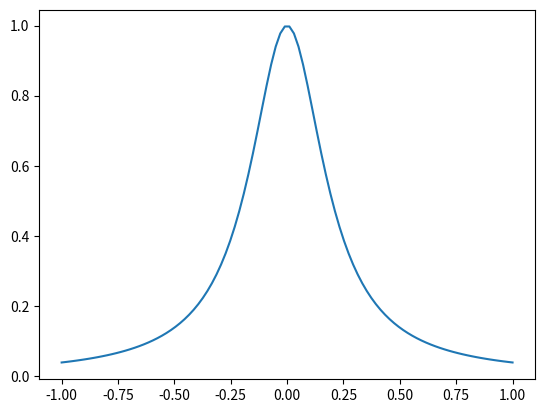

Write the Python code that produced this figure.
import numpy as np
import math
import matplotlib.pyplot as plt

def fun(x):
    return 1/(25*(x**2) + 1)

'''
def myLagrange(xi: list, yi: list, data: list):
    wyn = [0]*len(data)
    for j in range(len(yi)):
        wzr = yi[j]
        for i in range(len(xi)):
            if xi[i] - xi[j] != 0:
                wzr *= (data - xi[i])/(xi[j] - xi[i])
        wyn = wyn + wzr
    return wyn
'''

def myLagrange(xi, yi):
    def P(x):
        ansP = 0
        for i in range(len(xi)):
            def wiel(i):
                ans = 1
                for j in range(len(xi)):
                    if xi[i] != xi[j]:
                        ans *= (x - xi[j])/(xi[i] - xi[j])
                return ans
            ansP += yi[i] * wiel(i)
        return ansP
    return P
            
def plot(f):
	x = range(-10, 100)
	y = map(f, x)
	print (y)
	plt.plot( x, y, linewidth=2.0)            
            
            

    
data = np.linspace(-1, 1, 100)

k = np.linspace(-1, 1, 10)

knots = np.cos((math.pi*k)/10)
#knots = k
knots_value = fun(k)

P = myLagrange(knots, knots_value)

y = []

for i in data:
    y.append(fun(i))

plt.plot(data, y)
#plot(P)
